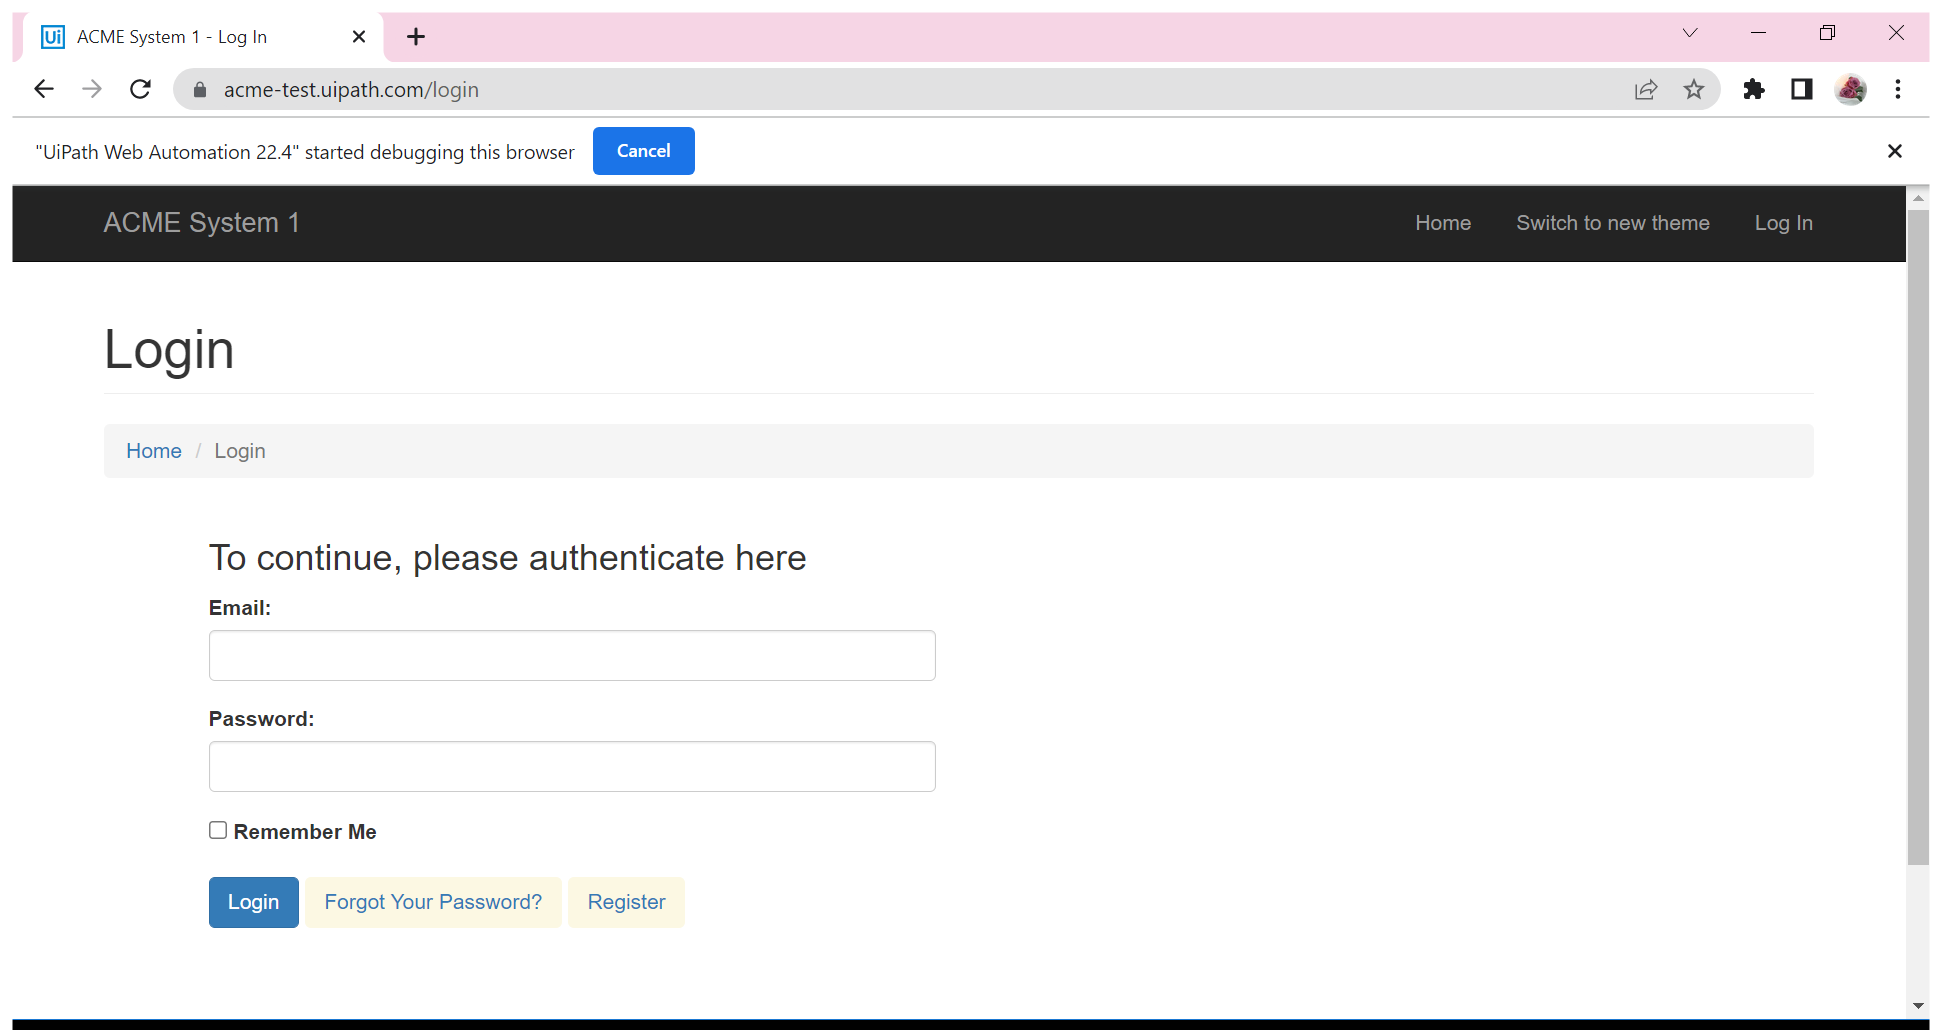
Task: Sending Confirmation Id and Tax Id for the work item 4 to the customer in ACME
Workflow: ACME Login

Step 1 [try]: Use Browser Chrome: ACME System 1 - Log In in window 'ACME System 1 - Log In' (chrome.exe)

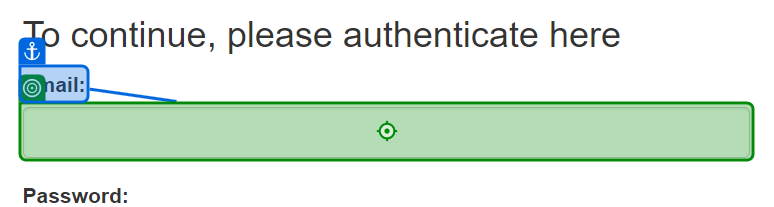
Step 2 [try]: type [in_str_email]

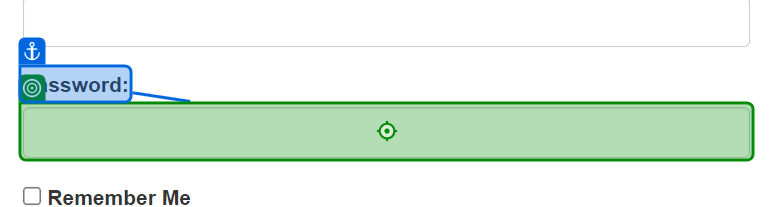
Step 3: type [in_str_password]

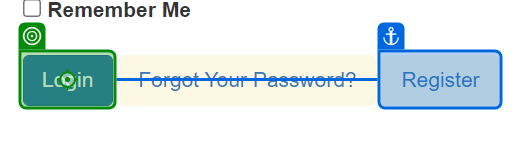
Step 4: click on 'Login'

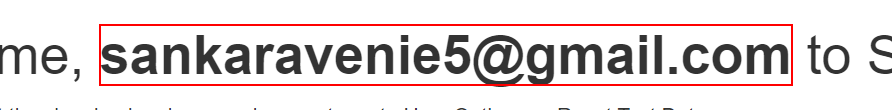
Step 5 [try]: find the text in window 'ACME System 1 - Dashboard' (chrome.exe)